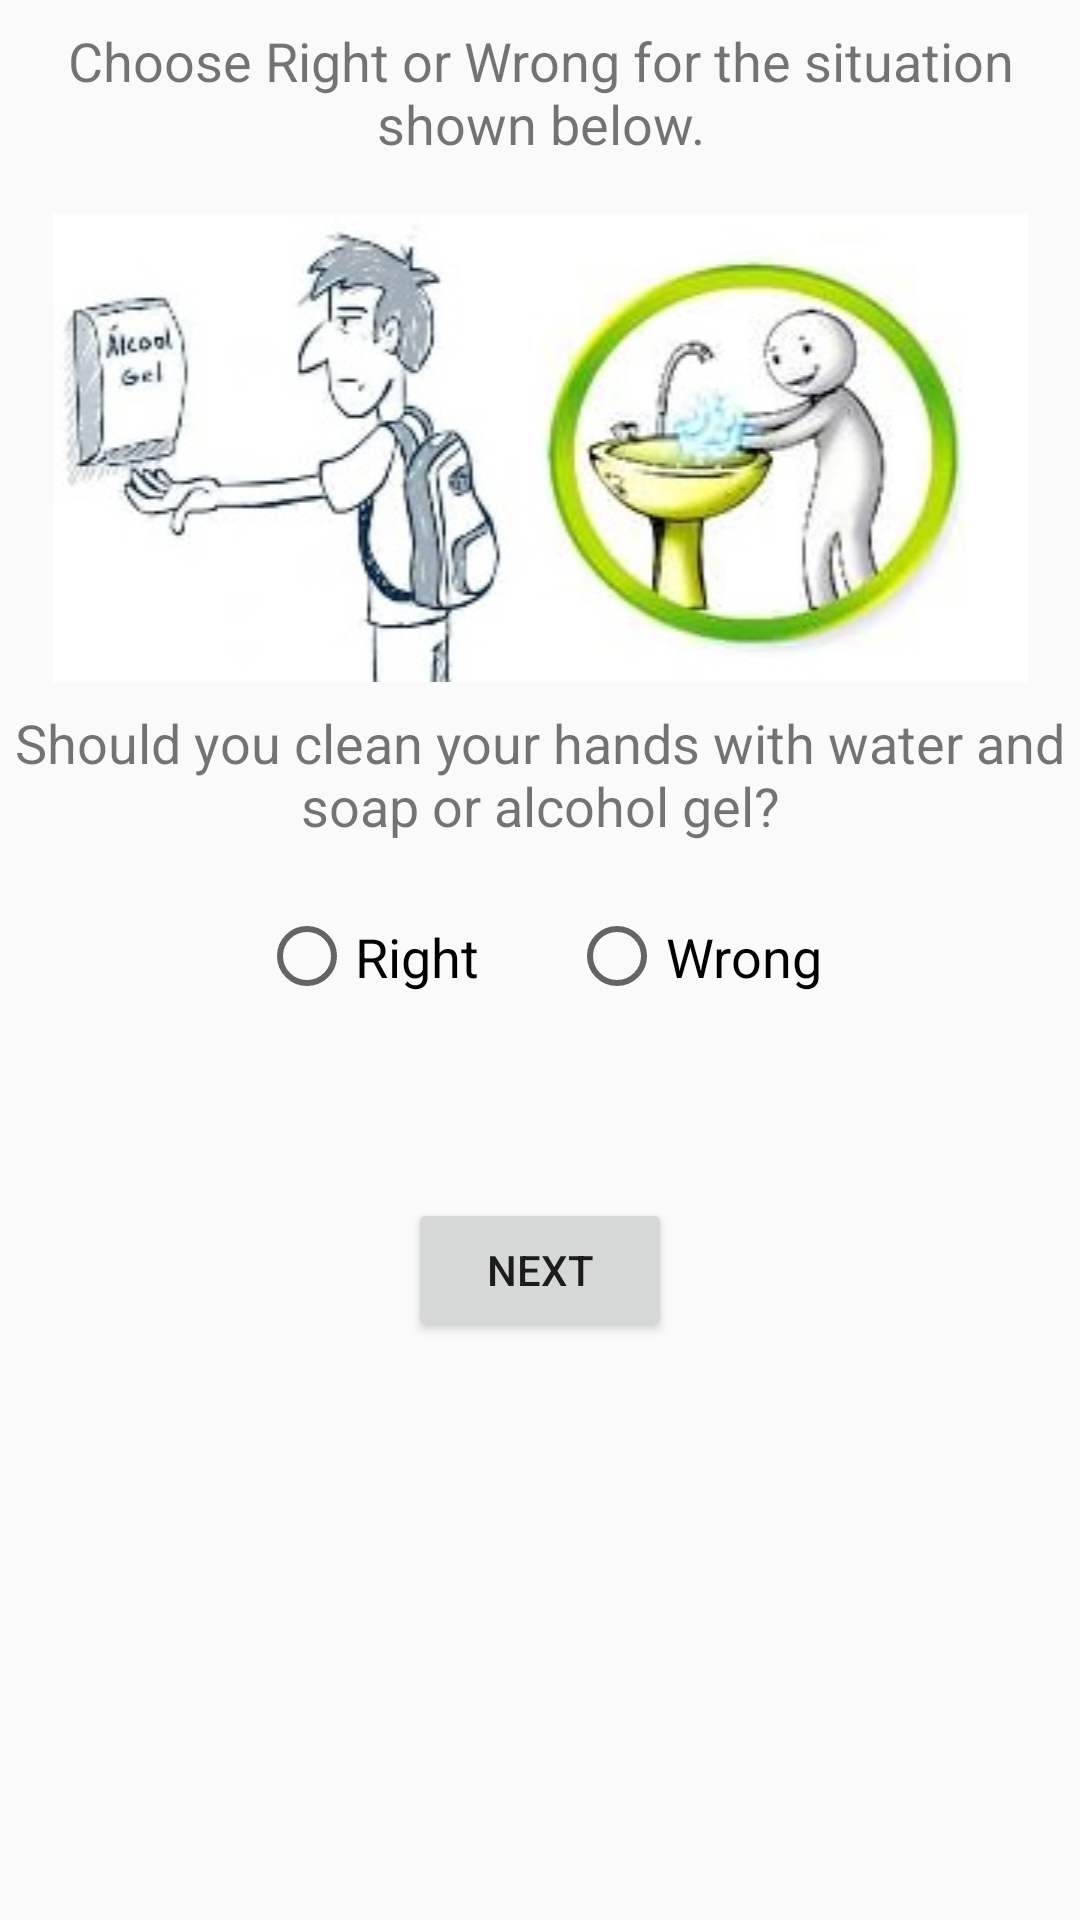

The Android layout XML behind this screen, and the referenced resources:
<!-- AndroidManifest.xml: application theme AppTheme -->
<!-- res/layout/question4_activity.xml -->
<?xml version="1.0" encoding="utf-8"?>
<ScrollView xmlns:android="http://schemas.android.com/apk/res/android"
    xmlns:tools="http://schemas.android.com/tools"
    android:layout_width="match_parent"
    android:layout_height="match_parent">

<LinearLayout xmlns:android="http://schemas.android.com/apk/res/android"
    android:orientation="vertical" android:layout_width="match_parent"
    android:layout_height="match_parent">

    <TextView
        android:layout_width="wrap_content"
        android:layout_height="wrap_content"
        android:text="@string/informationQ1"
        style="@style/textStyle"/>

    <ImageView
        android:layout_width="match_parent"
        android:layout_height="wrap_content"
        android:src="@drawable/question4"/>

    <TextView
        android:layout_width="wrap_content"
        android:layout_height="wrap_content"
        android:text="@string/question4"
        style="@style/textStyle"/>

    <LinearLayout
        android:layout_width="wrap_content"
        android:layout_height="wrap_content"
        android:orientation="horizontal"
        android:layout_gravity="center">

        <RadioGroup xmlns:android="http://schemas.android.com/apk/res/android"
            android:layout_width="fill_parent"
            android:layout_height="wrap_content"
            android:orientation="horizontal">

            <RadioButton
                style="@style/textStyle"
                android:layout_width="wrap_content"
                android:layout_height="wrap_content"
                android:text="@string/rightQuestion"
                android:id="@+id/radioButtonQ4True"
                android:paddingRight="30dp"
                android:onClick="onRadioButtonClicked"/>
            <RadioButton
                style="@style/textStyle"
                android:layout_width="wrap_content"
                android:layout_height="wrap_content"
                android:text="@string/wrongQuestion"
                android:id="@+id/radioButtonQ4False"
                android:onClick="onRadioButtonClicked"/>
        </RadioGroup>
    </LinearLayout>

    <TextView
        android:layout_width="wrap_content"
        android:layout_height="wrap_content"
        android:id="@+id/textViewAnswerQ4"
        style="@style/textStyle"
        android:visibility="invisible"/>

    <LinearLayout
        android:layout_width="wrap_content"
        android:layout_height="wrap_content"
        android:orientation="horizontal"
        android:layout_gravity="center">

        <Button
            android:id="@+id/btnNext"
            android:layout_width="wrap_content"
            android:layout_height="wrap_content"
            android:text="@string/btnNext"
            android:layout_gravity="center"
            android:onClick="next"/>

    </LinearLayout>

</LinearLayout>
</ScrollView>
<!-- resources referenced by this layout -->
<resources>
  <!-- drawable question4: jpg bitmap (drawable, 18653 bytes) -->
  <string name="btnNext">Next</string>
  <string name="informationQ1">Choose Right or Wrong for the situation shown below.</string>
  <string name="question4">Should you clean your hands with water and soap or alcohol gel? </string>
  <string name="rightQuestion">Right</string>
  <string name="wrongQuestion">Wrong</string>
  <style name="textStyle">
          <item name="android:gravity">center</item>
          <item name="android:layout_marginBottom">10dp</item>
          <item name="android:textSize">18sp</item>
          <item name="android:paddingBottom">8dp</item>
          <item name="android:paddingTop">8dp</item>
      </style>
  <style name="AppTheme" parent="Theme.AppCompat.Light.DarkActionBar">
          
          <item name="colorPrimary">@color/colorPrimary</item>
          <item name="colorPrimaryDark">@color/colorPrimaryDark</item>
          <item name="colorAccent">@color/colorAccent</item>
      </style>
  <!-- not gathered from this repository: default colours our renderer supplied (Android Studio template values) -->
  <color name="colorPrimary">#FF6200EE</color>
  <color name="colorPrimaryDark">#FF3700B3</color>
  <color name="colorAccent">#FF03DAC5</color>
</resources>
